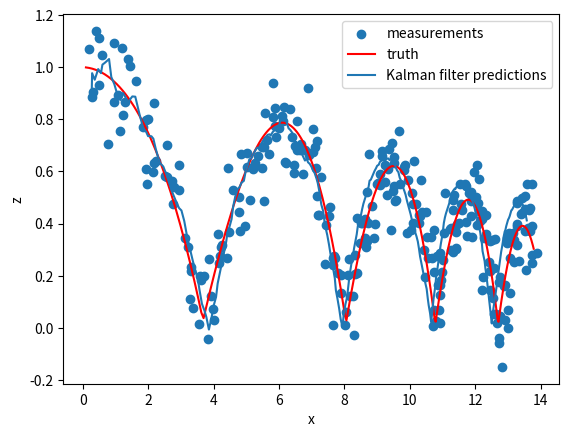

Source code (Python):
'''
This is a simple script that implements the Kalman filter.
    - The KF algorithm is written with author own effort.
    - The dynamics are referred by the following link:
        https://github.com/balzer82/Kalman/blob/master/Kalman-Filter-CA-Ball.ipynb?create=1
    - If you are looking for a good tutorial of Kalman filter, you can take a look at this book
        <Optimal State Estimation, Kalman Hinfinity and Nonlinear Approaches> by Dan Simon

=========================
[redacted]
Date    :  Aug. 28, 2019
[redacted]
=========================
'''
import numpy as np
import matplotlib.pyplot as plt


class KalmanFilter:
    def __init__(self, F=None, G=None, H=None, Q=None, R=None, P=None):
        self.n = F.shape[0]  # dimension of states xk
        self.m = H.shape[0]  # dimension of measurements yk
        self.nc = 0 if G is None else G.shape[0]  # dimension of input

        self.F = F  # state dynamic matrix F
        self.H = H  # state dynamic matrix H
        self.G = np.zeros((self.nc, 1)) if G is None else G  # measurement dynamic
        self.Q = np.identity(self.n) if Q is None else Q  # wk noise covariance
        self.R = np.identity(self.m) if R is None else R  # vk noise covariance

        self.K = np.zeros((self.n, self.m))  # Kalman Gain matrix
        self.P = np.zeros((self.n, self.n)) if P is None else P  # state covariance matrix

    def predict(self, x, u):
        '''
        Time update
        :param x:   (Measurement update from last moment) Filtered values of x
        :param u:   Control input u
        :return:
        '''
        # time update
        x = x.reshape(-1, 1)
        x = np.dot(self.F, x) + np.dot(self.G, u)
        self.P = np.dot(self.F, np.dot(self.P, self.F.T)) + self.Q
        return x

    def update(self, x, y):
        '''
        Measurement update
        :param x:  (Time update) Predicted values of x
        :param y:  Measurements y_k, self.m by 1
        :return:
        '''
        x = x.reshape(-1, 1)
        y = y.reshape(-1, 1)
        # compute the Kalman gain
        S = np.dot(self.H, np.dot(self.P, self.H.T)) + self.R
        K = np.dot(self.P, np.dot(self.H.T, np.linalg.inv(S)))

        x = x + np.dot(K, (y - np.dot(self.H, x)))
        I = np.identity(self.n)
        self.P = np.dot(I - np.dot(K, self.H), np.dot(self.P, (I - np.dot(K, self.H)).T)) + np.dot(K, np.dot(self.R, K.T))
        # self.P = np.dot((I - np.dot(K, self.H)), self.P)
        return x


if __name__ == "__main__":
    # problem setup
    # initialize the frequency and the time interval
    hz = 100  # frequency of vision system
    dt = 1.0 / hz
    T = 3  # time length

    # setup the initial position
    x = 0
    y = 0
    z = 1

    # setup the initial speed
    vx = 10
    vy = 0
    vz = 0

    # setup the drag resistance coefficient
    c = .1  # drag
    d = .9  # damping
    g = 9.8

    # setup the truth trajectory
    length = int(T / dt)
    xr, yr, zr = np.zeros(length), np.zeros(length), np.zeros(length)

    # ==========  Compute the truth trajectory  ==========
    for i in range(length):
        accx = -c * vx ** 2
        vx += accx * dt
        x += vx * dt

        accz = -g + c * vz ** 2
        vz += accz * dt
        z += vz * dt

        # ball bumping on the groud
        if z < 0.025:
            vz = -vz * d
            z += 0.02

        if vx < 0.1:
            accx = 0
            accz = 0

        xr[i] = x
        yr[i] = y
        zr[i] = z

    # ==========  Determine measurements by Adding Gaussian noise  ==========
    sigma = 0.1
    xm = xr + sigma * np.random.randn(length)
    ym = yr + sigma * np.random.randn(length)
    zm = zr + sigma * np.random.randn(length)

    measurements = np.vstack((xm, ym, zm))

    plt.figure()
    plt.scatter(xm, zm, label='measurements')
    plt.plot(xr, zr, label='truth', c='r')
    plt.xlabel('x')
    plt.ylabel('z')

    # ==========  Initialize A, B, H, Q, R matrices for the dynamic system ==========
    # x = Ax + Bu + w
    # y = Hx + v
    P = 100.0 * np.identity(9)
    A = np.matrix([[1.0, 0.0, 0.0, dt, 0.0, 0.0, 1/2.0*dt**2, 0.0, 0.0],
                  [0.0, 1.0, 0.0, 0.0,  dt, 0.0, 0.0, 1/2.0*dt**2, 0.0],
                  [0.0, 0.0, 1.0, 0.0, 0.0,  dt, 0.0, 0.0, 1/2.0*dt**2],
                  [0.0, 0.0, 0.0, 1.0, 0.0, 0.0,  dt, 0.0, 0.0],
                  [0.0, 0.0, 0.0, 0.0, 1.0, 0.0, 0.0,  dt, 0.0],
                  [0.0, 0.0, 0.0, 0.0, 0.0, 1.0, 0.0, 0.0,  dt],
                  [0.0, 0.0, 0.0, 0.0, 0.0, 0.0, 1.0, 0.0, 0.0],
                  [0.0, 0.0, 0.0, 0.0, 0.0, 0.0, 0.0, 1.0, 0.0],
                  [0.0, 0.0, 0.0, 0.0, 0.0, 0.0, 0.0, 0.0, 1.0]])

    H = np.matrix([[1.0, 0.0, 0.0, 0.0, 0.0, 0.0, 0.0, 0.0, 0.0],
                   [0.0, 1.0, 0.0, 0.0, 0.0, 0.0, 0.0, 0.0, 0.0],
                   [0.0, 0.0, 1.0, 0.0, 0.0, 0.0, 0.0, 0.0, 0.0]])

    r_sigma = 1.0 ** 2  # Noise of Position Measurement
    R = np.matrix([[r_sigma, 0.0, 0.0],
                   [0.0, r_sigma, 0.0],
                   [0.0, 0.0, r_sigma]])

    sa = 0.1
    G = np.matrix([[1 / 2.0 * dt ** 2],
                   [1 / 2.0 * dt ** 2],
                   [1 / 2.0 * dt ** 2],
                   [dt],
                   [dt],
                   [dt],
                   [1.0],
                   [1.0],
                   [1.0]])
    Q = G * G.T * sa ** 2

    u = 0
    B = np.matrix([[0.0],
                   [0.0],
                   [0.0],
                   [0.0],
                   [0.0],
                   [0.0],
                   [0.0],
                   [0.0],
                   [0.0]])

    # ==========  Implement Kalman Filter algorithm  ==========
    x0 = np.matrix([0.0, 0.0, 1.0, 10.0, 0.0, 0.0, 0.0, 0.0, -9.81]).T
    kf = KalmanFilter(F=A, G=B, H=H, Q=Q, R=R, P=P)

    # xf - filtered states
    xf = np.zeros((9, length))

    hitplate = False
    for i in range(length):
        # about to hit the ground
        if x0[2] < 0.025 and not hitplate:
            x0[5] = -x0[5]
            hitplate = True

        # after hitting the groud
        if x0[2] > 0.025 and x0[5] < 0 and hitplate:
            hitplate = False

        x0 = kf.predict(x0, u)
        x0 = kf.update(x0, measurements[:, i])
        xf[:, i] = np.copy(x0.T[0])

    plt.plot(xf[0, :], xf[2, :], label='Kalman filter predictions')
    plt.legend()
    plt.show()


